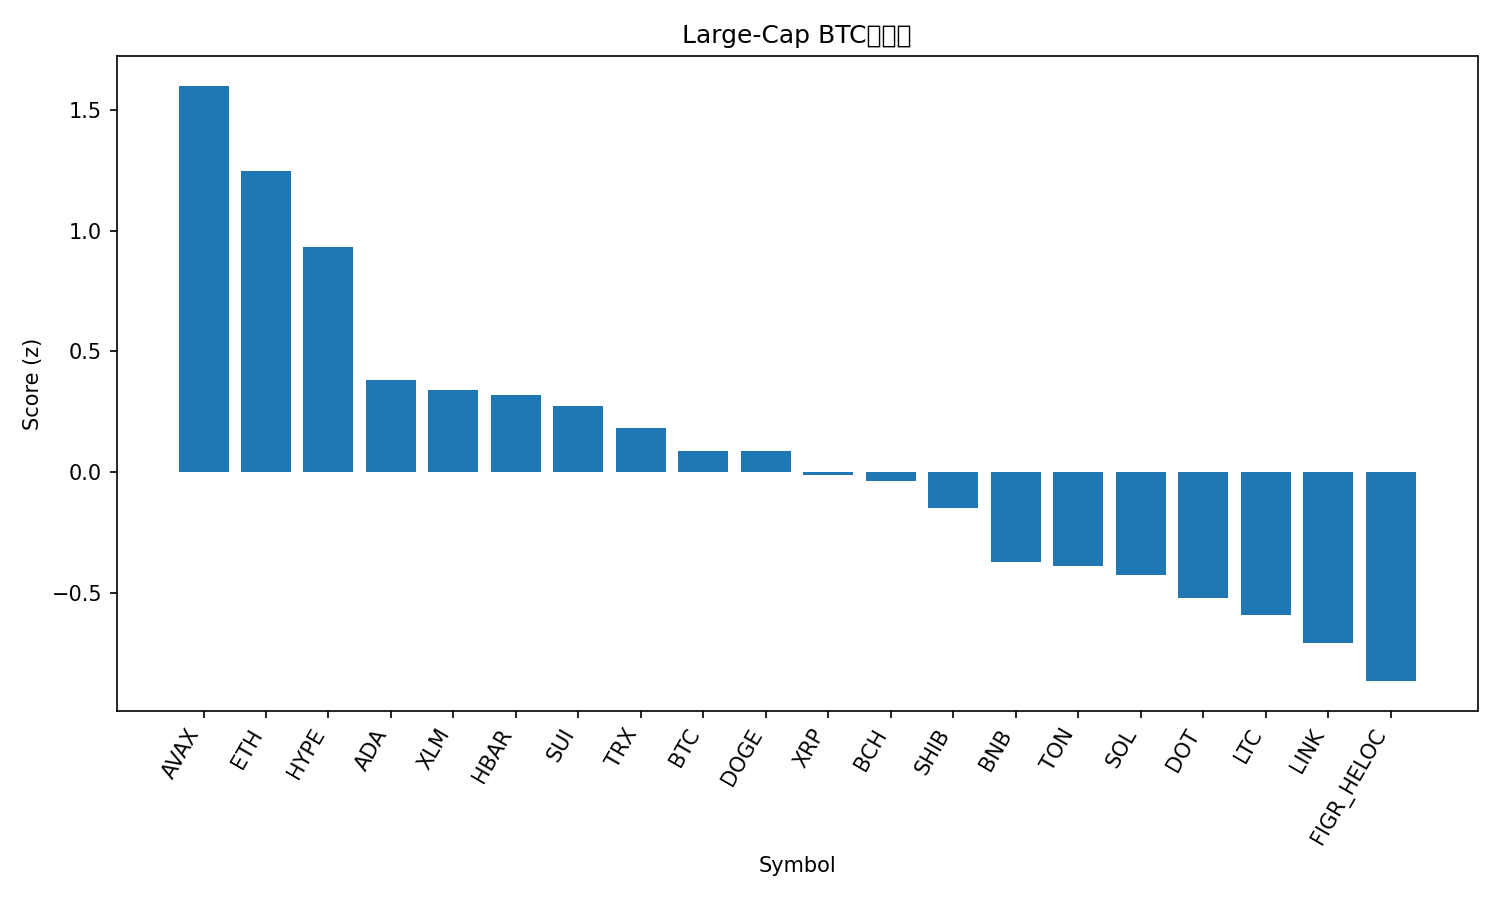

Source data for this figure (header and first rows):
rank, name, symbol, price_btc, price_usd, pct_1h_btc, pct_24h_btc, pct_7d_btc, market_cap_rank, market_cap_usd, volume_usd, score
1, Avalanche, AVAX, 0.0002479, 28.28, -0.08011, 7.441, 9.845, 21, 11953877792, 1394224237, 1.602
2, Ethereum, ETH, 0.03875, 4421, 0.6509, 0.7094, -2.375, 2, 533584844059, 28393633811, 1.25
3, Hyperliquid, HYPE, 0.0004837, 55.17, 0.05922, 1.589, 18.09, 15, 14937508510, 644092827, 0.9336
4, Cardano, ADA, 7.79e-06, 0.8889, 0.1041, 0.3085, 4.149, 10, 32506086173, 1599305954, 0.383
5, Stellar, XLM, 3.37e-06, 0.3843, 0.1049, 0.2473, 3.028, 20, 12208239412, 222604989, 0.3392
6, Hedera, HBAR, 2.06e-06, 0.2348, -0.01825, 1.113, 3.872, 25, 9974535707, 209969140, 0.3213
7, Sui, SUI, 3.157e-05, 3.6, -0.06198, 1.155, 4.471, 18, 12857417362, 1236949658, 0.2738
8, TRON, TRX, 2.98e-06, 0.3394, 0.2663, -1.187, -2.525, 11, 32138394755, 634590192, 0.1843
9, Bitcoin, BTC, 1.0, 114062, 0.0, 0.0, 0.0, 1, 2273224928542, 52168218265, 0.0869
10, Dogecoin, DOGE, 2.13e-06, 0.2435, -0.0609, -0.5668, 9.527, 9, 36732596881, 2800394639, 0.08524
11, XRP, XRP, 2.636e-05, 3.01, 0.01757, -0.8014, 2.705, 3, 179429400729, 4494521671, -0.01055
12, Bitcoin Cash, BCH, 0.005147, 587.1, 0.0835, -0.4492, -4.451, 23, 11702597630, 320192767, -0.03544
13, Shiba Inu, SHIB, 1.1465e-10, 1.308e-05, -0.1076, -0.3572, 2.594, 31, 7712974184, 228804308, -0.148
14, BNB, BNB, 0.0079, 901.1, -0.3965, 0.9795, 2.736, 5, 125483848106, 1567072067, -0.3715
15, Toncoin, TON, 2.744e-05, 3.13, -0.05999, -1.142, -3.628, 29, 8043844387, 163772770, -0.389
16, Solana, SOL, 0.001955, 223, -0.5123, 1.574, 2.991, 6, 120889730261, 9965086207, -0.4282
17, Polkadot, DOT, 3.652e-05, 4.17, -0.3889, -0.2778, 5.749, 34, 6344375020, 347046897, -0.5211
18, Litecoin, LTC, 0.001003, 114.5, -0.343, -0.1629, -0.5031, 27, 8738823521, 470181883, -0.5922
19, Chainlink, LINK, 0.0002076, 23.68, -0.4219, 0.111, -1.906, 13, 16072360314, 868535332, -0.7102
20, Figure Heloc, FIGR_HELOC, 8.74e-06, 0.997, -0.2625, -1.913, -3.169, 19, 12314247480, 19579981, -0.8675
21, Cronos, CRO, 2.25e-06, 0.2563, -0.7598, -0.2088, -5.655, 28, 8641164667, 117553176, -1.446
